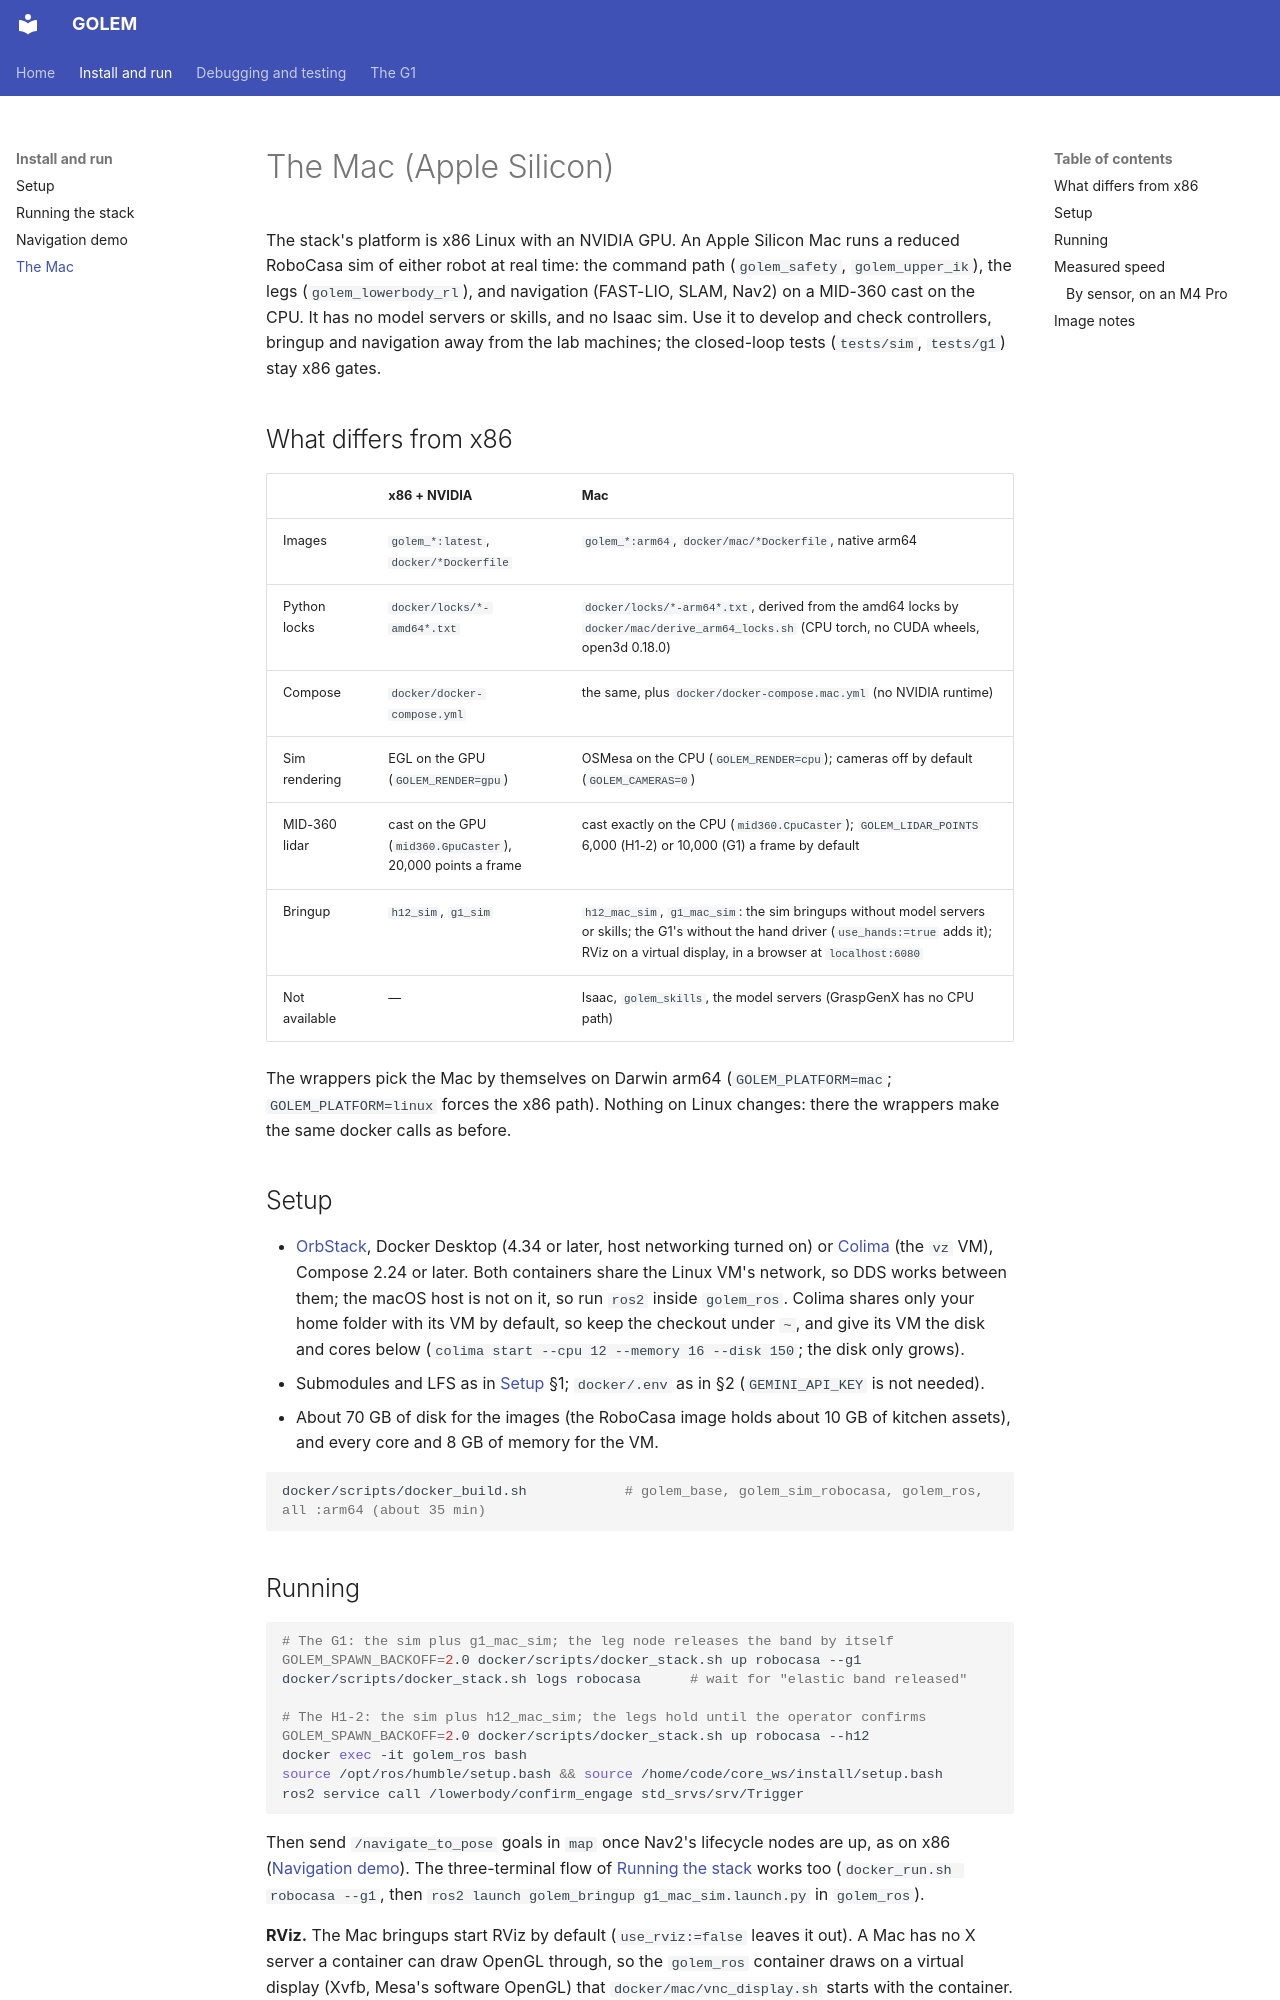

repository: correlllab/GOLEM · page: MAC/index.html · generator: mkdocs

# The Mac (Apple Silicon)

The stack's platform is x86 Linux with an NVIDIA GPU. An Apple Silicon Mac runs
a reduced RoboCasa sim of either robot at real time: the command path
(`golem_safety`, `golem_upper_ik`), the legs (`golem_lowerbody_rl`), and
navigation (FAST-LIO, SLAM, Nav2) on a MID-360 cast on the CPU. It has no model
servers or skills, and no Isaac sim. Use it to develop and check controllers,
bringup and navigation away from the lab machines; the closed-loop tests
(`tests/sim`, `tests/g1`) stay x86 gates.

## What differs from x86

| | x86 + NVIDIA | Mac |
|---|---|---|
| Images | `golem_*:latest`, `docker/*Dockerfile` | `golem_*:arm64`, `docker/mac/*Dockerfile`, native arm64 |
| Python locks | `docker/locks/*-amd64*.txt` | `docker/locks/*-arm64*.txt`, derived from the amd64 locks by `docker/mac/derive_arm64_locks.sh` (CPU torch, no CUDA wheels, open3d 0.18.0) |
| Compose | `docker/docker-compose.yml` | the same, plus `docker/docker-compose.mac.yml` (no NVIDIA runtime) |
| Sim rendering | EGL on the GPU (`GOLEM_RENDER=gpu`) | OSMesa on the CPU (`GOLEM_RENDER=cpu`); cameras off by default (`GOLEM_CAMERAS=0`) |
| MID-360 lidar | cast on the GPU (`mid360.GpuCaster`), 20,000 points a frame | cast exactly on the CPU (`mid360.CpuCaster`); `GOLEM_LIDAR_POINTS` 6,000 (H1-2) or 10,000 (G1) a frame by default |
| Bringup | `h12_sim`, `g1_sim` | `h12_mac_sim`, `g1_mac_sim`: the sim bringups without model servers or skills; the G1's without the hand driver (`use_hands:=true` adds it); RViz on a virtual display, in a browser at `localhost:6080` |
| Not available | — | Isaac, `golem_skills`, the model servers (GraspGenX has no CPU path) |

The wrappers pick the Mac by themselves on Darwin arm64 (`GOLEM_PLATFORM=mac`;
`GOLEM_PLATFORM=linux` forces the x86 path). Nothing on Linux changes: there the
wrappers make the same docker calls as before.

## Setup

- [OrbStack](https://orbstack.dev), Docker Desktop (4.34 or later, host
  networking turned on) or [Colima](https://github.com/abiosoft/colima) (the
  `vz` VM), Compose 2.24 or later. Both containers share the Linux VM's
  network, so DDS works between them; the macOS host is not on it, so run
  `ros2` inside `golem_ros`. Colima shares only your home folder with its VM
  by default, so keep the checkout under `~`, and give its VM the disk and
  cores below (`colima start --cpu 12 --memory 16 --disk 150`; the disk only
  grows).
- Submodules and LFS as in [Setup](SETUP.md) §1; `docker/.env` as in §2
  (`GEMINI_API_KEY` is not needed).
- About 70 GB of disk for the images (the RoboCasa image holds about 10 GB of
  kitchen assets), and every core and 8 GB of memory for the VM.

```bash
docker/scripts/docker_build.sh            # golem_base, golem_sim_robocasa, golem_ros, all :arm64 (about 35 min)
```
